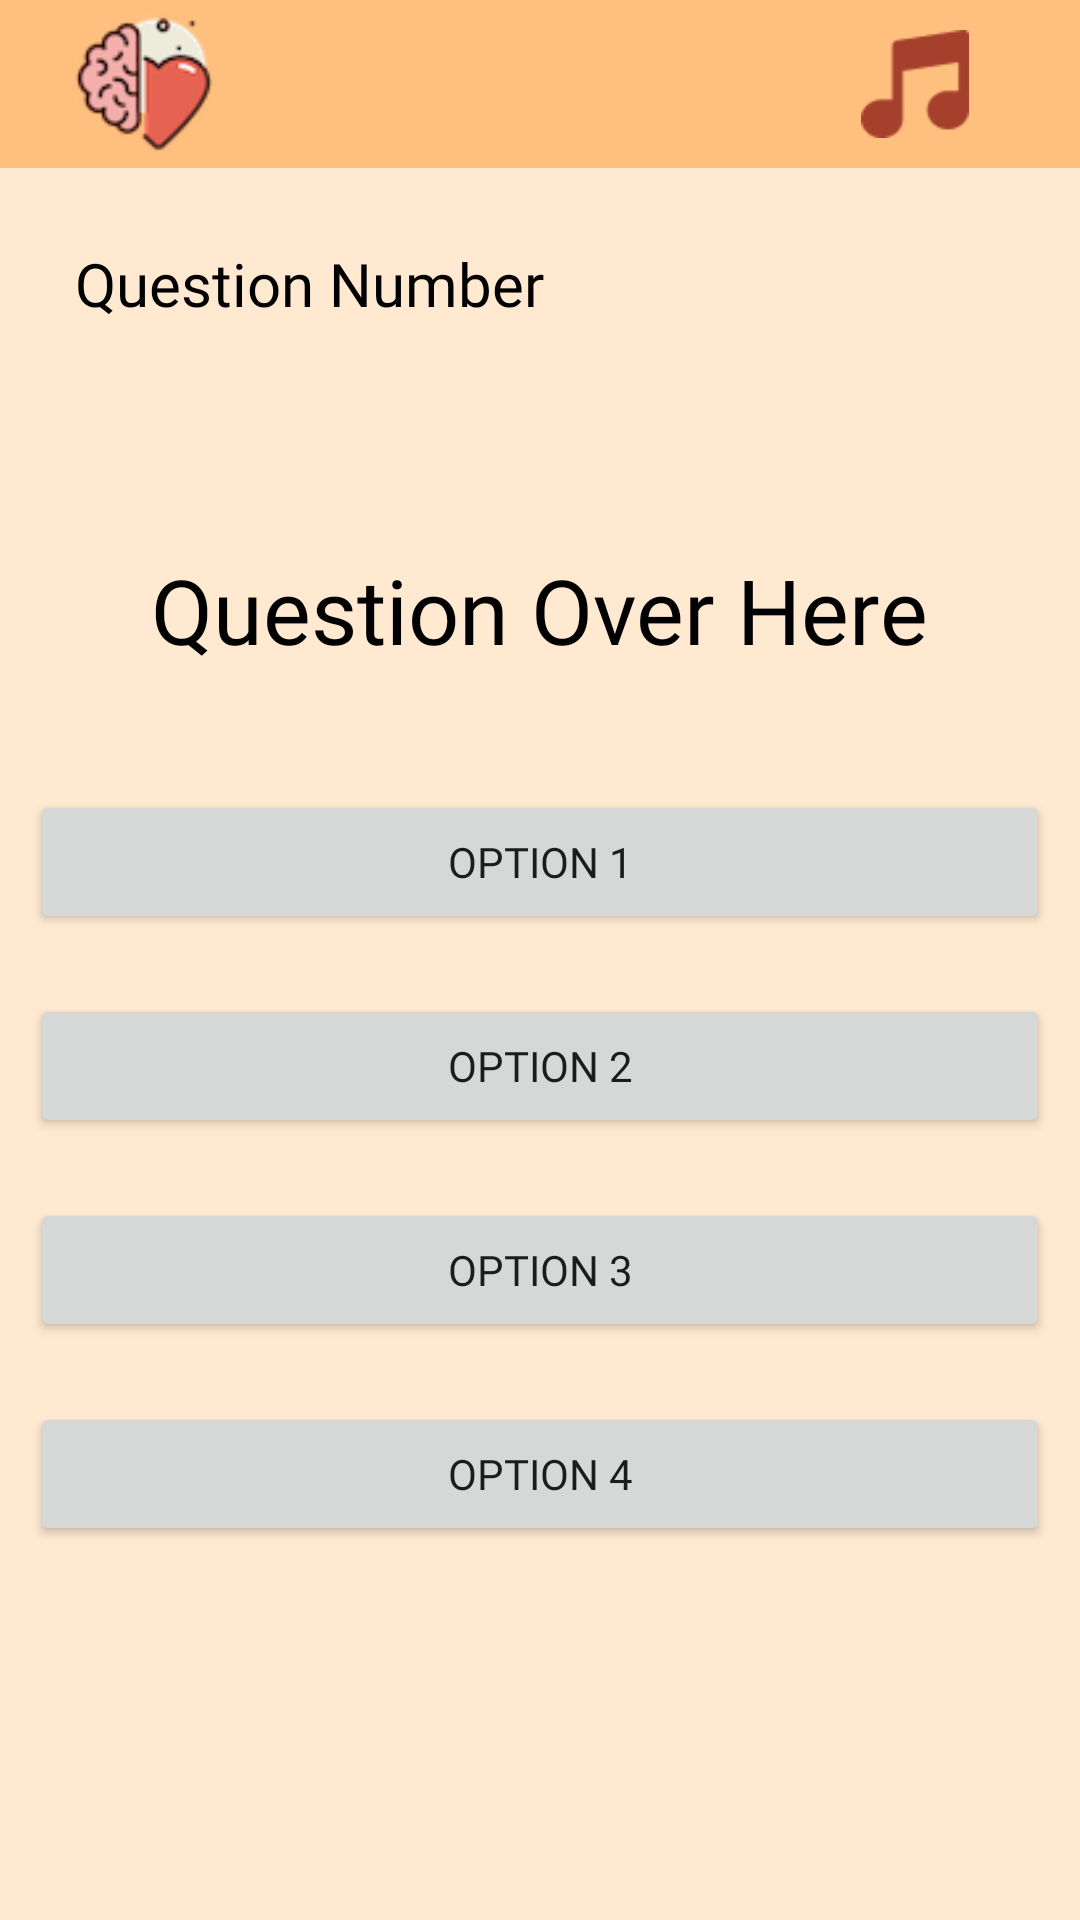

Here is an Android app screen rendered from its layout file. Give the layout XML and the strings, colors and styles it references.
<!-- AndroidManifest.xml: application theme Theme.Mentapy -->
<!-- res/layout/activity_severity_test.xml -->
<?xml version="1.0" encoding="utf-8"?>
<LinearLayout xmlns:android="http://schemas.android.com/apk/res/android"
    xmlns:app="http://schemas.android.com/apk/res-auto"
    xmlns:tools="http://schemas.android.com/tools"
    android:layout_width="match_parent"
    android:layout_height="match_parent"
    android:orientation="vertical"
    android:background="#FFE9D1"
    tools:context=".SeverityTestActivity">

    <include layout="@layout/toolbar" />

    <TextView
        android:id="@+id/questionCount"
        android:layout_width="wrap_content"
        android:layout_height="wrap_content"
        android:fontFamily="@font/oswaldregular"
        android:text="Question Number"
        android:textColor="@color/black"
        android:layout_margin="25dp"
        android:textSize="20sp" />

    <TextView
        android:id="@+id/question"
        android:layout_width="wrap_content"
        android:layout_height="wrap_content"
        android:layout_gravity="center"
        android:text="Question Over Here"
        android:textAlignment="center"
        android:layout_marginTop="50dp"
        android:textSize="30sp"
        android:textColor="@color/black"
        android:fontFamily="@font/oswaldbold"/>

    <LinearLayout
        android:layout_width="match_parent"
        android:layout_height="wrap_content"
        android:orientation="vertical"
        android:layout_marginTop="30dp">

        <Button
            android:id="@+id/option1"
            android:layout_width="match_parent"
            android:layout_height="wrap_content"
            android:layout_margin="10dp"
            android:fontFamily="@font/oswaldregular"
            android:text="Option 1" />

        <Button
            android:id="@+id/option2"
            android:layout_width="match_parent"
            android:layout_height="wrap_content"
            android:layout_margin="10dp"
            android:fontFamily="@font/oswaldregular"
            android:text="Option 2" />

        <Button
            android:id="@+id/option3"
            android:layout_width="match_parent"
            android:layout_height="wrap_content"
            android:layout_margin="10dp"
            android:fontFamily="@font/oswaldregular"
            android:text="Option 3" />

        <Button
            android:id="@+id/option4"
            android:layout_width="match_parent"
            android:layout_height="wrap_content"
            android:layout_margin="10dp"
            android:fontFamily="@font/oswaldregular"
            android:text="Option 4" />

    </LinearLayout>

</LinearLayout>
<!-- res/layout/toolbar.xml (included above) -->
<?xml version="1.0" encoding="utf-8"?>
<androidx.appcompat.widget.Toolbar xmlns:android="http://schemas.android.com/apk/res/android"
    android:layout_width="match_parent"
    android:layout_height="?actionBarSize"
    xmlns:app="http://schemas.android.com/apk/res-auto"
    android:background="#FFC07F"
    app:titleTextColor="@color/white"
    app:logo="@drawable/logo">

    <ImageView
        android:id="@+id/musicButton"
        android:layout_width="wrap_content"
        android:layout_height="wrap_content"
        app:srcCompat="@drawable/music"
        android:padding="10dp"
        android:layout_gravity="right"
        android:layout_marginRight="20dp"/>

</androidx.appcompat.widget.Toolbar>
<!-- resources referenced by this layout -->
<resources>
  <!-- drawable logo: png bitmap (drawable-v24, 6387 bytes) -->
  <!-- drawable music: png bitmap (drawable-v24, 822 bytes) -->
  <style name="Theme.Mentapy" parent="Theme.MaterialComponents.DayNight.NoActionBar">
          
          <item name="colorPrimary">#721121</item>
          <item name="colorPrimaryVariant">@color/purple_700</item>
          <item name="colorOnPrimary">@color/white</item>
          
          <item name="colorSecondary">@color/teal_200</item>
          <item name="colorSecondaryVariant">@color/teal_700</item>
          <item name="colorOnSecondary">@color/black</item>
          
          <item name="android:statusBarColor" tools:targetApi="l">?attr/colorPrimaryVariant</item>
          
      </style>
  <!-- not gathered from this repository: default colours our renderer supplied (Android Studio template values) -->
  <color name="purple_700">#FF3700B3</color>
  <color name="teal_200">#FF03DAC5</color>
  <color name="teal_700">#FF018786</color>
  <color name="black">#FF000000</color>
  <color name="white">#FFFFFFFF</color>
</resources>
